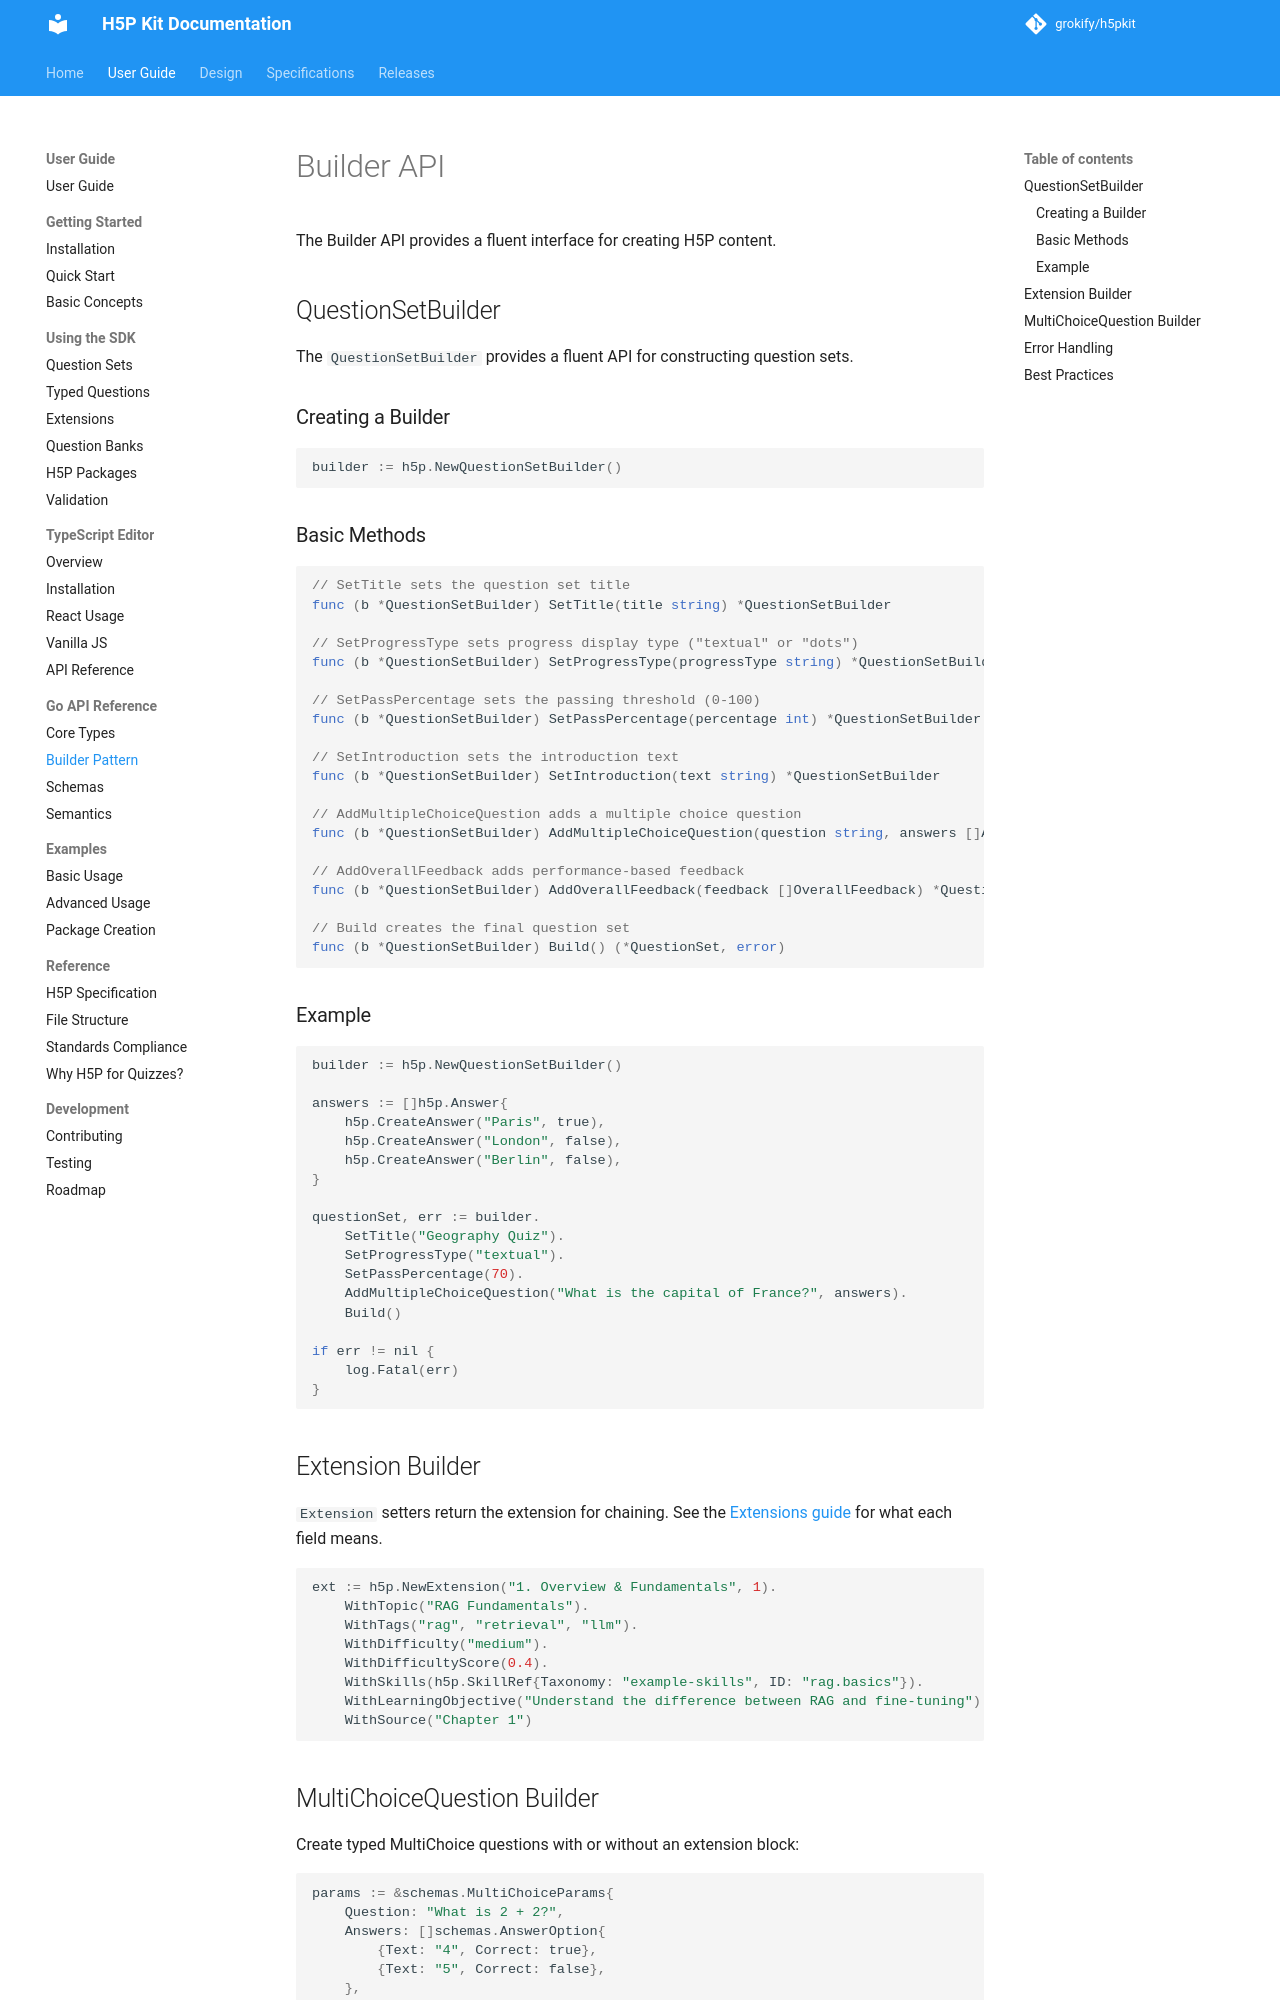

repository: grokify/h5pkit · page: guides/api/builder/index.html · generator: mkdocs

# Builder API

The Builder API provides a fluent interface for creating H5P content.

## QuestionSetBuilder

The `QuestionSetBuilder` provides a fluent API for constructing question sets.

### Creating a Builder

```go
builder := h5p.NewQuestionSetBuilder()
```

### Basic Methods

```go
// SetTitle sets the question set title
func (b *QuestionSetBuilder) SetTitle(title string) *QuestionSetBuilder

// SetProgressType sets progress display type ("textual" or "dots")
func (b *QuestionSetBuilder) SetProgressType(progressType string) *QuestionSetBuilder

// SetPassPercentage sets the passing threshold (0-100)
func (b *QuestionSetBuilder) SetPassPercentage(percentage int) *QuestionSetBuilder

// SetIntroduction sets the introduction text
func (b *QuestionSetBuilder) SetIntroduction(text string) *QuestionSetBuilder

// AddMultipleChoiceQuestion adds a multiple choice question
func (b *QuestionSetBuilder) AddMultipleChoiceQuestion(question string, answers []Answer) *QuestionSetBuilder

// AddOverallFeedback adds performance-based feedback
func (b *QuestionSetBuilder) AddOverallFeedback(feedback []OverallFeedback) *QuestionSetBuilder

// Build creates the final question set
func (b *QuestionSetBuilder) Build() (*QuestionSet, error)
```

### Example

```go
builder := h5p.NewQuestionSetBuilder()

answers := []h5p.Answer{
    h5p.CreateAnswer("Paris", true),
    h5p.CreateAnswer("London", false),
    h5p.CreateAnswer("Berlin", false),
}

questionSet, err := builder.
    SetTitle("Geography Quiz").
    SetProgressType("textual").
    SetPassPercentage(70).
    AddMultipleChoiceQuestion("What is the capital of France?", answers).
    Build()

if err != nil {
    log.Fatal(err)
}
```

## Extension Builder

`Extension` setters return the extension for chaining. See the
[Extensions guide](../guide/extensions.md) for what each field means.

```go
ext := h5p.NewExtension("1. Overview & Fundamentals", 1).
    WithTopic("RAG Fundamentals").
    WithTags("rag", "retrieval", "llm").
    WithDifficulty("medium").
    WithDifficultyScore(0.4).
    WithSkills(h5p.SkillRef{Taxonomy: "example-skills", ID: "rag.basics"}).
    WithLearningObjective("Understand the difference between RAG and fine-tuning").
    WithSource("Chapter 1")
```
